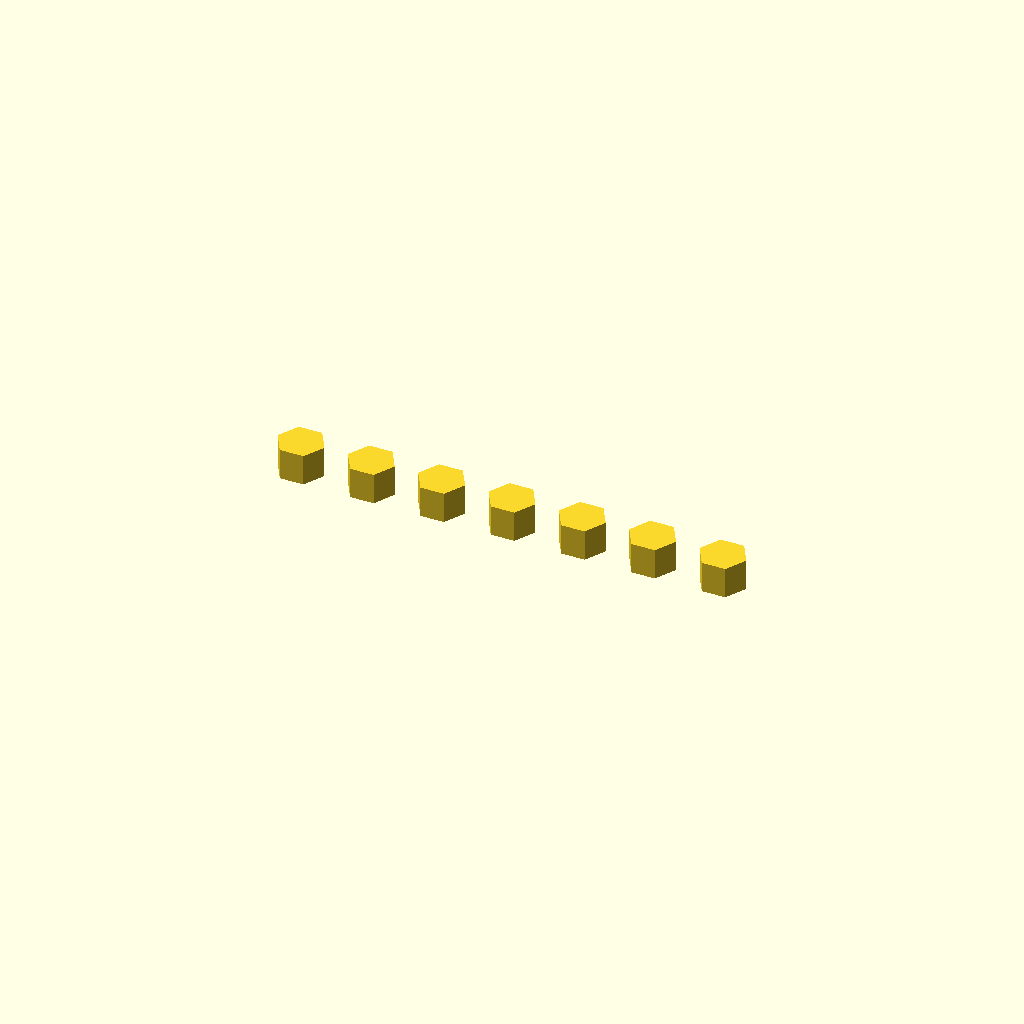
Cell 1 — every parameter at its default value.
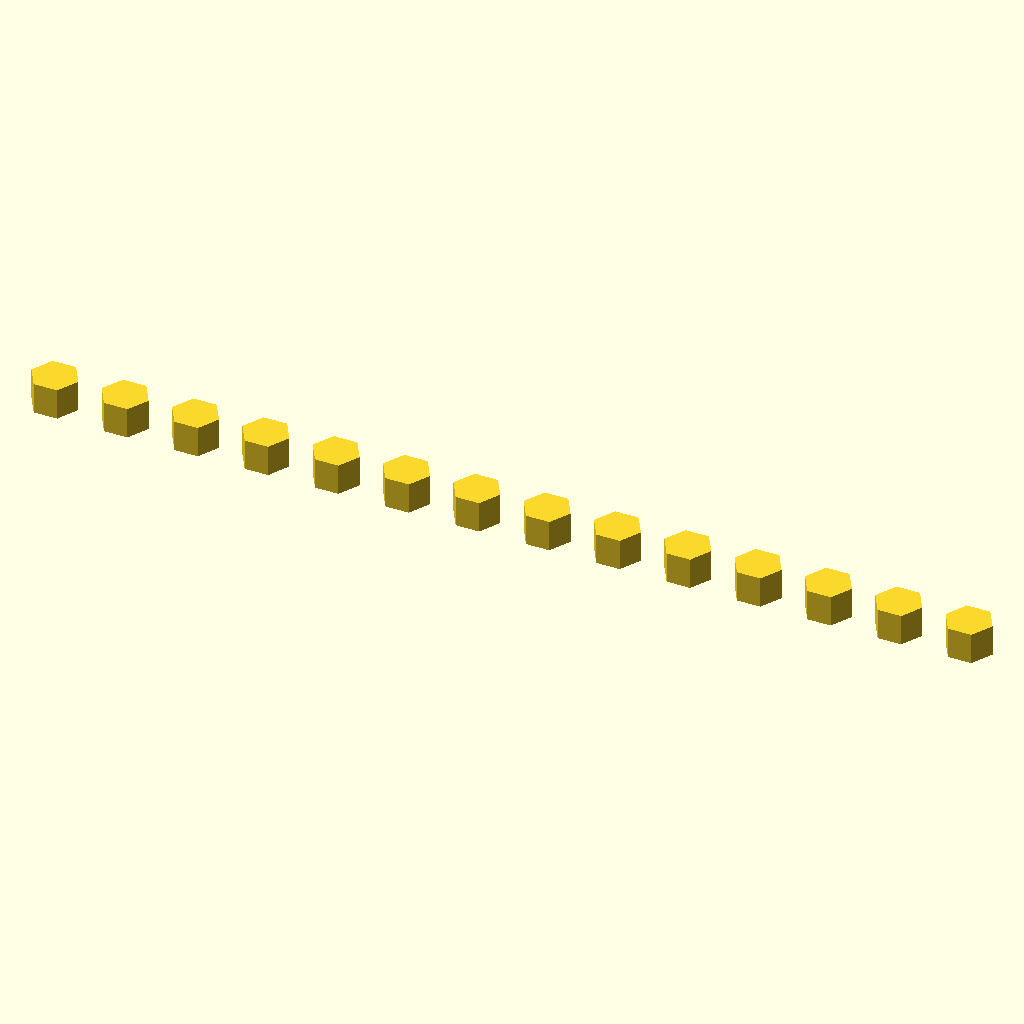
Cell 2: the same model with feet_count = 14.
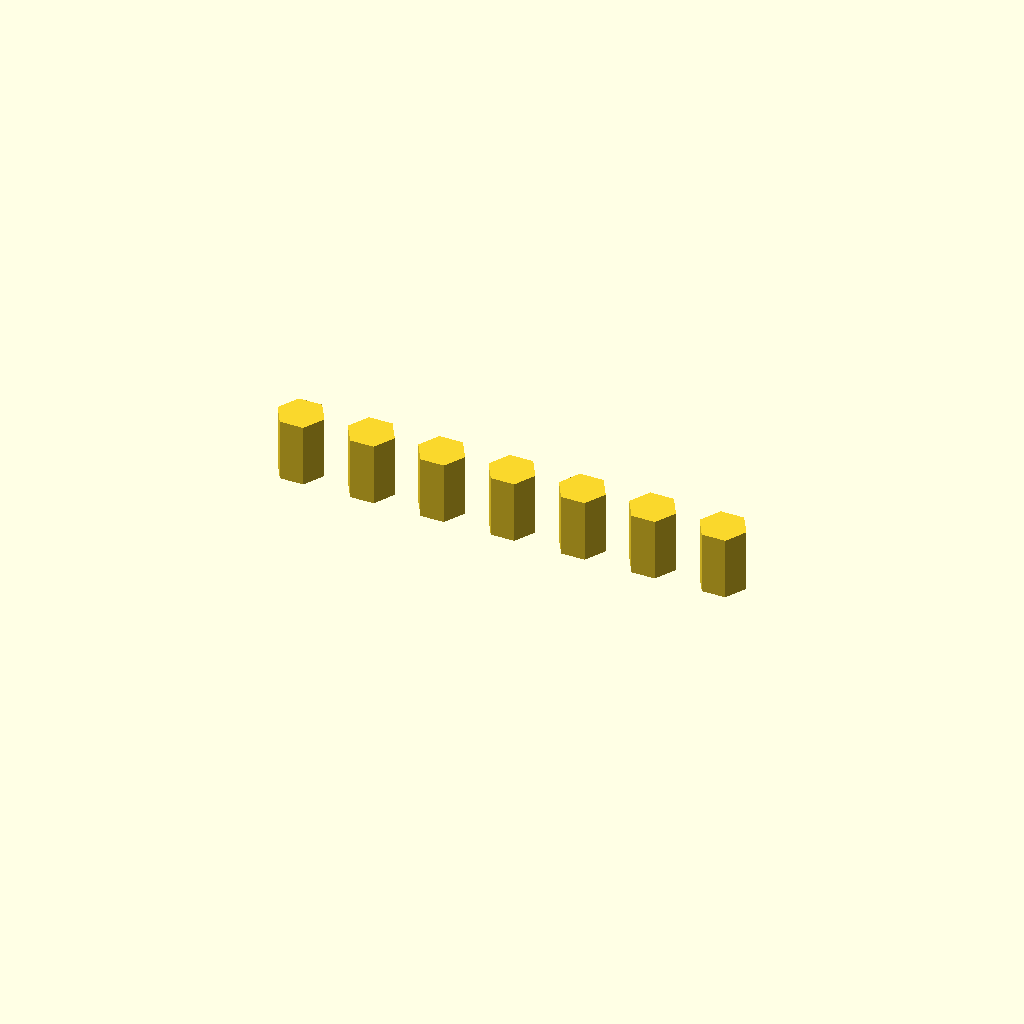
Cell 3: the same model with feet_height = 16.
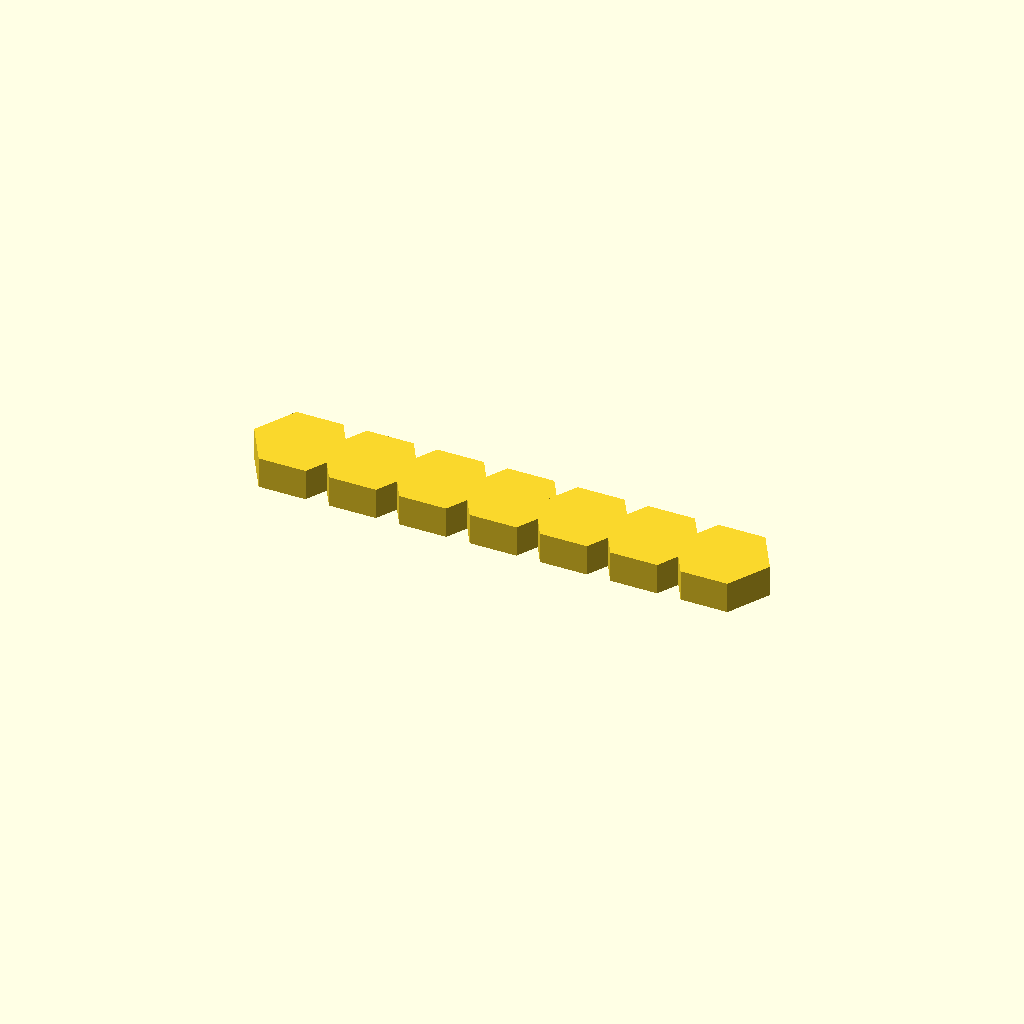
Cell 4: feet_diameter = 24 (everything else at default).
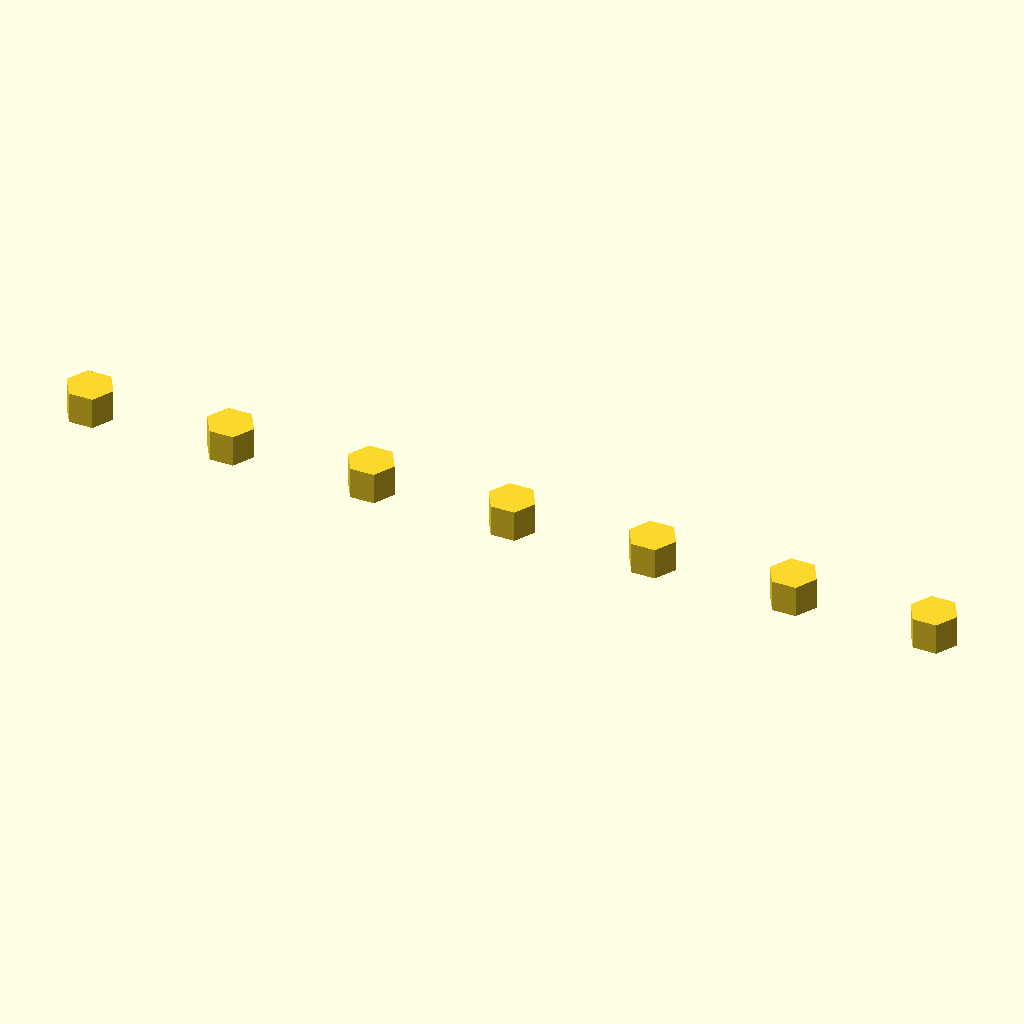
Cell 5: the same model with foot_spacing = 36.
All cells are drawn from one camera (rotation 55°, 0°, 25°, orthographic, colour scheme Cornfield), so only the parameter changes between them.
OpenSCAD source file HexTrack/source/LegoHexTrakQuartered/FeetOnly.scad:
// Seven loose feet for the quartered HexTrack tile: six vertex feet plus one center foot.

feet_count = 7;
feet_height = 8;
feet_diameter = 12;
foot_spacing = 18;

for (i = [0 : feet_count - 1]) {
    translate([(i - (feet_count - 1) / 2) * foot_spacing, 0, 0])
        cylinder(d = feet_diameter, h = feet_height, $fn = 6);
}
Parameter table extracted from the source (name, type, default, range or options):
feet_count: number, default 7
feet_height: number, default 8
feet_diameter: number, default 12
foot_spacing: number, default 18
